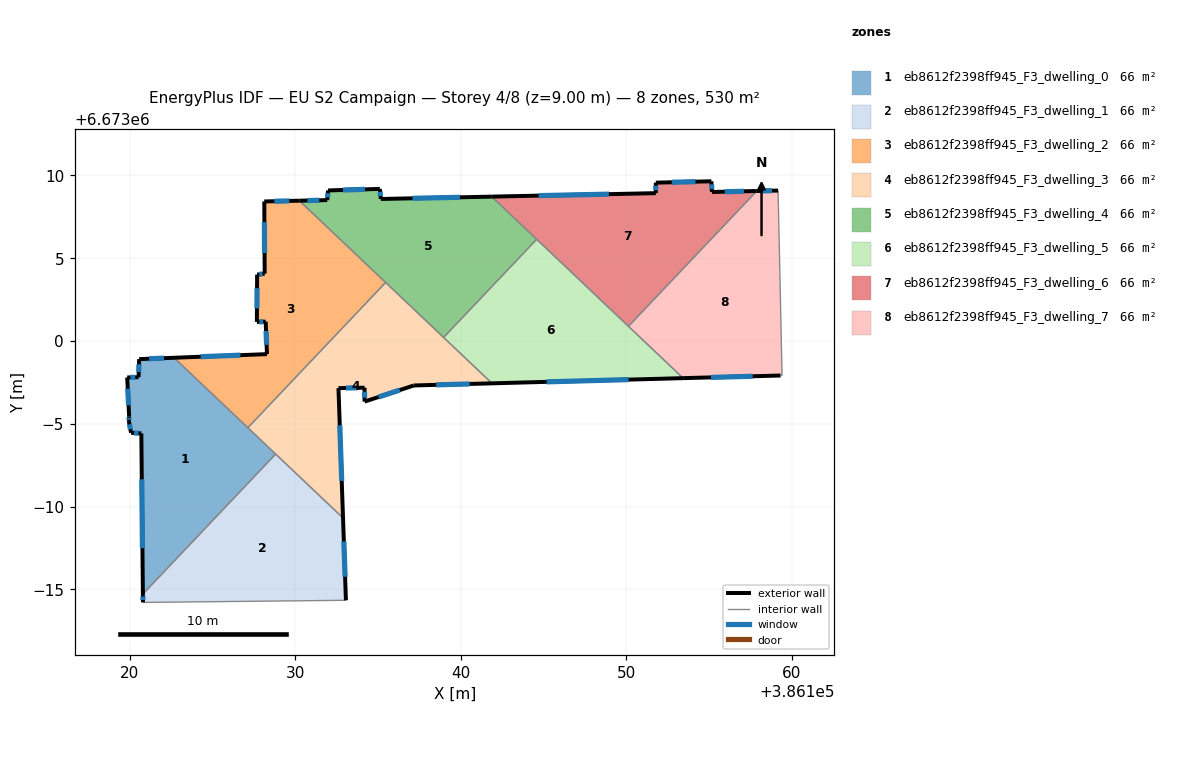
=== STOREY PLAN SPEC (per zone: floor XY polygon, exterior-wall plan segments, windows/doors) ===
zone 1: eb8612f2398ff945_F3_dwelling_0  (66.3 m²)
  floor: (386128.81, 6672993.17) (386120.79, 6672984.72) (386120.70, 6672994.42) (386120.08, 6672994.46) (386119.94, 6672995.18) (386119.96, 6672995.44) (386119.85, 6672997.80) (386120.53, 6672997.81) (386120.57, 6672998.91) (386122.68, 6672998.99)
  exterior wall: (386119.96, 6672995.44) – (386119.94, 6672995.18)  [0.3 m]
    window: (386119.96, 6672995.37) – (386119.95, 6672995.25)  [0.1 m²]
  exterior wall: (386119.85, 6672997.80) – (386119.96, 6672995.44)  [2.4 m]
    window: (386119.88, 6672997.13) – (386119.93, 6672996.12)  [1.3 m²]
  exterior wall: (386120.53, 6672997.81) – (386119.85, 6672997.80)  [0.7 m]
    window: (386120.34, 6672997.81) – (386120.04, 6672997.80)  [0.4 m²]
  exterior wall: (386120.57, 6672998.91) – (386120.53, 6672997.81)  [1.1 m]
    window: (386120.56, 6672998.59) – (386120.54, 6672998.13)  [0.6 m²]
  exterior wall: (386122.68, 6672998.99) – (386120.57, 6672998.91)  [2.1 m]
    window: (386122.07, 6672998.97) – (386121.17, 6672998.93)  [1.2 m²]
  exterior wall: (386120.70, 6672994.42) – (386120.79, 6672984.72)  [9.7 m]
    window: (386120.73, 6672991.65) – (386120.77, 6672987.49)  [5.3 m²]
  exterior wall: (386120.08, 6672994.46) – (386120.70, 6672994.42)  [0.6 m]
    window: (386120.26, 6672994.45) – (386120.52, 6672994.43)  [0.3 m²]
  exterior wall: (386119.94, 6672995.18) – (386120.08, 6672994.46)  [0.7 m]
    window: (386119.98, 6672994.97) – (386120.04, 6672994.66)  [0.4 m²]
  interior walls: 3
zone 2: eb8612f2398ff945_F3_dwelling_1  (66.2 m²)
  floor: (386132.88, 6672989.31) (386133.06, 6672984.34) (386120.80, 6672984.21) (386120.79, 6672984.72) (386128.81, 6672993.17)
  exterior wall: (386120.79, 6672984.72) – (386120.80, 6672984.21)  [0.5 m]
    window: (386120.80, 6672984.57) – (386120.80, 6672984.35)  [0.3 m²]
  exterior wall: (386133.06, 6672984.34) – (386132.88, 6672989.31)  [5.0 m]
    window: (386133.01, 6672985.76) – (386132.93, 6672987.89)  [2.7 m²]
  interior walls: 3
zone 3: eb8612f2398ff945_F3_dwelling_2  (66.3 m²)
  floor: (386135.46, 6673003.54) (386127.14, 6672994.76) (386122.68, 6672998.99) (386128.29, 6672999.21) (386128.21, 6673001.17) (386127.68, 6673001.16) (386127.69, 6673004.01) (386128.15, 6673004.07) (386128.13, 6673008.43) (386130.25, 6673008.48)
  exterior wall: (386128.21, 6673001.17) – (386128.29, 6672999.21)  [2.0 m]
    window: (386128.23, 6673000.61) – (386128.27, 6672999.77)  [1.1 m²]
  exterior wall: (386127.68, 6673001.16) – (386128.21, 6673001.17)  [0.5 m]
    window: (386127.83, 6673001.16) – (386128.06, 6673001.17)  [0.3 m²]
  exterior wall: (386127.69, 6673004.01) – (386127.68, 6673001.16)  [2.9 m]
    window: (386127.69, 6673003.20) – (386127.68, 6673001.97)  [1.6 m²]
  exterior wall: (386128.15, 6673004.07) – (386127.69, 6673004.01)  [0.5 m]
    window: (386128.02, 6673004.05) – (386127.82, 6673004.03)  [0.3 m²]
  exterior wall: (386128.13, 6673008.43) – (386128.15, 6673004.07)  [4.4 m]
    window: (386128.13, 6673007.18) – (386128.14, 6673005.32)  [2.4 m²]
  exterior wall: (386130.25, 6673008.48) – (386128.13, 6673008.43)  [2.1 m]
    window: (386129.64, 6673008.46) – (386128.73, 6673008.44)  [1.2 m²]
  exterior wall: (386128.29, 6672999.21) – (386122.68, 6672998.99)  [5.6 m]
    window: (386126.69, 6672999.15) – (386124.28, 6672999.05)  [3.1 m²]
  interior walls: 3
zone 4: eb8612f2398ff945_F3_dwelling_3  (66.3 m²)
  floor: (386141.88, 6672997.44) (386137.16, 6672997.32) (386134.18, 6672996.34) (386134.18, 6672997.18) (386132.61, 6672997.15) (386132.88, 6672989.31) (386127.14, 6672994.76) (386135.46, 6673003.54)
  exterior wall: (386137.16, 6672997.32) – (386141.88, 6672997.44)  [4.7 m]
    window: (386138.51, 6672997.35) – (386140.53, 6672997.41)  [2.6 m²]
  exterior wall: (386134.18, 6672996.34) – (386137.16, 6672997.32)  [3.1 m]
    window: (386135.03, 6672996.62) – (386136.31, 6672997.04)  [1.7 m²]
  exterior wall: (386134.18, 6672997.18) – (386134.18, 6672996.34)  [0.8 m]
    window: (386134.18, 6672996.94) – (386134.18, 6672996.58)  [0.5 m²]
  exterior wall: (386132.61, 6672997.15) – (386134.18, 6672997.18)  [1.6 m]
    window: (386133.06, 6672997.16) – (386133.73, 6672997.17)  [0.9 m²]
  exterior wall: (386132.88, 6672989.31) – (386132.61, 6672997.15)  [7.8 m]
    window: (386132.80, 6672991.55) – (386132.69, 6672994.91)  [4.3 m²]
  interior walls: 5
zone 5: eb8612f2398ff945_F3_dwelling_4  (66.3 m²)
  floor: (386141.86, 6673008.72) (386144.58, 6673006.14) (386138.96, 6673000.21) (386130.25, 6673008.48) (386131.93, 6673008.51) (386131.98, 6673009.10) (386135.11, 6673009.19) (386135.17, 6673008.58)
  exterior wall: (386131.93, 6673008.51) – (386130.25, 6673008.48)  [1.7 m]
    window: (386131.45, 6673008.50) – (386130.73, 6673008.49)  [0.9 m²]
  exterior wall: (386131.98, 6673009.10) – (386131.93, 6673008.51)  [0.6 m]
    window: (386131.97, 6673008.93) – (386131.95, 6673008.68)  [0.3 m²]
  exterior wall: (386135.11, 6673009.19) – (386131.98, 6673009.10)  [3.1 m]
    window: (386134.21, 6673009.16) – (386132.87, 6673009.12)  [1.7 m²]
  exterior wall: (386135.17, 6673008.58) – (386135.11, 6673009.19)  [0.6 m]
    window: (386135.15, 6673008.75) – (386135.12, 6673009.01)  [0.3 m²]
  exterior wall: (386141.86, 6673008.72) – (386135.17, 6673008.58)  [6.7 m]
    window: (386139.95, 6673008.68) – (386137.08, 6673008.62)  [3.7 m²]
  interior walls: 4
zone 6: eb8612f2398ff945_F3_dwelling_5  (66.2 m²)
  floor: (386153.42, 6672997.76) (386141.88, 6672997.44) (386138.96, 6673000.21) (386144.58, 6673006.14)
  exterior wall: (386141.88, 6672997.44) – (386153.42, 6672997.76)  [11.5 m]
    window: (386145.18, 6672997.53) – (386150.13, 6672997.67)  [6.4 m²]
  interior walls: 4
zone 7: eb8612f2398ff945_F3_dwelling_6  (66.3 m²)
  floor: (386157.87, 6673009.06) (386150.12, 6673000.89) (386141.86, 6673008.72) (386151.77, 6673008.93) (386151.78, 6673009.57) (386155.13, 6673009.65) (386155.17, 6673009.00)
  exterior wall: (386155.17, 6673009.00) – (386155.13, 6673009.65)  [0.6 m]
    window: (386155.16, 6673009.19) – (386155.14, 6673009.47)  [0.4 m²]
  exterior wall: (386157.87, 6673009.06) – (386155.17, 6673009.00)  [2.7 m]
    window: (386157.10, 6673009.04) – (386155.94, 6673009.02)  [1.5 m²]
  exterior wall: (386151.77, 6673008.93) – (386141.86, 6673008.72)  [9.9 m]
    window: (386148.94, 6673008.87) – (386144.69, 6673008.78)  [5.5 m²]
  exterior wall: (386151.78, 6673009.57) – (386151.77, 6673008.93)  [0.6 m]
    window: (386151.78, 6673009.38) – (386151.77, 6673009.11)  [0.3 m²]
  exterior wall: (386155.13, 6673009.65) – (386151.78, 6673009.57)  [3.4 m]
    window: (386154.17, 6673009.63) – (386152.74, 6673009.59)  [1.8 m²]
  interior walls: 3
zone 8: eb8612f2398ff945_F3_dwelling_7  (66.2 m²)
  floor: (386159.16, 6673009.09) (386159.40, 6672997.92) (386159.31, 6672997.92) (386153.42, 6672997.76) (386150.12, 6673000.89) (386157.87, 6673009.06)
  exterior wall: (386153.42, 6672997.76) – (386159.31, 6672997.92)  [5.9 m]
    window: (386155.11, 6672997.80) – (386157.63, 6672997.87)  [3.2 m²]
  exterior wall: (386159.16, 6673009.09) – (386157.87, 6673009.06)  [1.3 m]
    window: (386158.79, 6673009.08) – (386158.24, 6673009.07)  [0.7 m²]
  interior walls: 4

=== DERIVED (storey summary) ===
Building: EU S2 Campaign
Storey: 4 of 8  (floor level z = 9.00 m)
Storey gross floor area: 530.0 m²
Zones on this storey: 8
  - eb8612f2398ff945_F3_dwelling_0: floor 66.3 m²; exterior wall 17.6 m (52.7 m²); 8 window(s) 9.7 m²; WWR 18.4%
  - eb8612f2398ff945_F3_dwelling_1: floor 66.2 m²; exterior wall 5.5 m (16.4 m²); 2 window(s) 3.0 m²; WWR 18.4%
  - eb8612f2398ff945_F3_dwelling_2: floor 66.3 m²; exterior wall 17.9 m (53.7 m²); 7 window(s) 9.9 m²; WWR 18.4%
  - eb8612f2398ff945_F3_dwelling_3: floor 66.3 m²; exterior wall 18.1 m (54.4 m²); 5 window(s) 10.0 m²; WWR 18.4%
  - eb8612f2398ff945_F3_dwelling_4: floor 66.3 m²; exterior wall 12.7 m (38.1 m²); 5 window(s) 7.0 m²; WWR 18.4%
  - eb8612f2398ff945_F3_dwelling_5: floor 66.2 m²; exterior wall 11.5 m (34.6 m²); 1 window(s) 6.4 m²; WWR 18.4%
  - eb8612f2398ff945_F3_dwelling_6: floor 66.3 m²; exterior wall 17.3 m (51.8 m²); 5 window(s) 9.5 m²; WWR 18.4%
  - eb8612f2398ff945_F3_dwelling_7: floor 66.2 m²; exterior wall 7.2 m (21.5 m²); 2 window(s) 4.0 m²; WWR 18.4%
Zone adjacency (shared interzone walls):
  - eb8612f2398ff945_F3_dwelling_0 ↔ eb8612f2398ff945_F3_dwelling_1
  - eb8612f2398ff945_F3_dwelling_0 ↔ eb8612f2398ff945_F3_dwelling_2
  - eb8612f2398ff945_F3_dwelling_0 ↔ eb8612f2398ff945_F3_dwelling_3
  - eb8612f2398ff945_F3_dwelling_1 ↔ eb8612f2398ff945_F3_dwelling_3
  - eb8612f2398ff945_F3_dwelling_2 ↔ eb8612f2398ff945_F3_dwelling_3
  - eb8612f2398ff945_F3_dwelling_2 ↔ eb8612f2398ff945_F3_dwelling_4
  - eb8612f2398ff945_F3_dwelling_3 ↔ eb8612f2398ff945_F3_dwelling_4
  - eb8612f2398ff945_F3_dwelling_3 ↔ eb8612f2398ff945_F3_dwelling_5
  - eb8612f2398ff945_F3_dwelling_4 ↔ eb8612f2398ff945_F3_dwelling_5
  - eb8612f2398ff945_F3_dwelling_4 ↔ eb8612f2398ff945_F3_dwelling_6
  - eb8612f2398ff945_F3_dwelling_5 ↔ eb8612f2398ff945_F3_dwelling_6
  - eb8612f2398ff945_F3_dwelling_5 ↔ eb8612f2398ff945_F3_dwelling_7
  - eb8612f2398ff945_F3_dwelling_6 ↔ eb8612f2398ff945_F3_dwelling_7